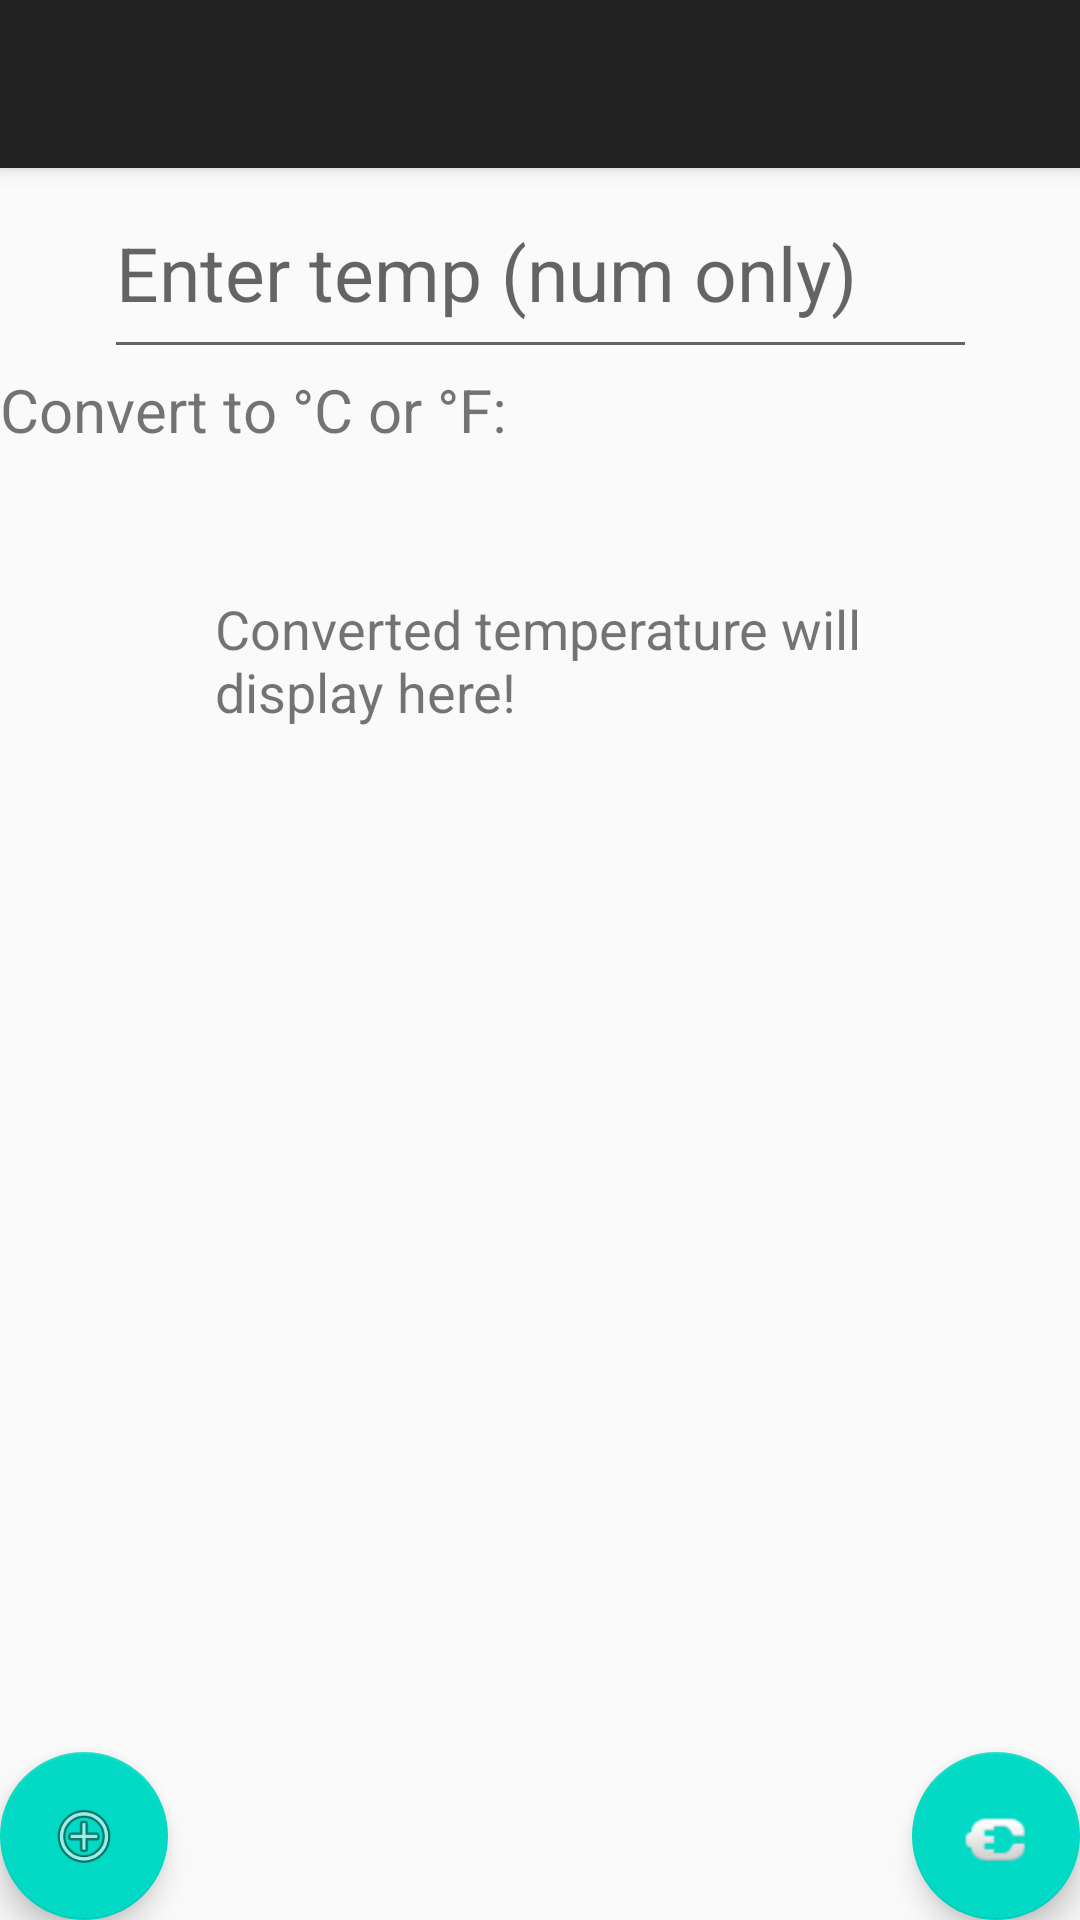

This screen was rendered from an Android layout file. Write that file and the resources it references.
<!-- AndroidManifest.xml: activity theme AppTheme.NoActionBar -->
<!-- res/layout/activity_main.xml -->
<?xml version="1.0" encoding="utf-8"?>
<androidx.coordinatorlayout.widget.CoordinatorLayout xmlns:android="http://schemas.android.com/apk/res/android"
    xmlns:app="http://schemas.android.com/apk/res-auto"
    xmlns:tools="http://schemas.android.com/tools"
    android:layout_width="match_parent"
    android:layout_height="match_parent"
    tools:context=".MainActivity">

    <com.google.android.material.appbar.AppBarLayout
        android:layout_width="match_parent"
        android:layout_height="wrap_content"
        android:theme="@style/AppTheme.AppBarOverlay">

        <androidx.appcompat.widget.Toolbar
            android:id="@+id/toolbar"
            android:layout_width="match_parent"
            android:layout_height="?attr/actionBarSize"
            android:background="?attr/colorPrimary"
            app:popupTheme="@style/AppTheme.PopupOverlay" />

    </com.google.android.material.appbar.AppBarLayout>

    <include layout="@layout/content_main" />

    <com.google.android.material.floatingactionbutton.FloatingActionButton
        android:id="@+id/fab"
        android:layout_width="wrap_content"
        android:layout_height="wrap_content"
        android:layout_gravity="bottom|end"
        android:layout_margin="@dimen/fab_margin"
        app:srcCompat="@android:drawable/ic_lock_idle_charging" />

    <com.google.android.material.floatingactionbutton.FloatingActionButton
        android:id="@+id/fab2"
        android:layout_width="wrap_content"
        android:layout_height="wrap_content"
        android:layout_gravity="bottom|start"
        android:layout_margin="@dimen/fab_margin"
        app:srcCompat="@android:drawable/ic_menu_add" />

</androidx.coordinatorlayout.widget.CoordinatorLayout>
<!-- res/layout/content_main.xml (included above) -->
<?xml version="1.0" encoding="utf-8"?>
<androidx.constraintlayout.widget.ConstraintLayout xmlns:android="http://schemas.android.com/apk/res/android"
    xmlns:app="http://schemas.android.com/apk/res-auto"
    xmlns:tools="http://schemas.android.com/tools"
    android:layout_width="match_parent"
    android:layout_height="match_parent"
    app:layout_behavior="@string/appbar_scrolling_view_behavior"
    tools:context=".MainActivity"
    tools:layout_editor_absoluteY="56dp"
    tools:showIn="@layout/activity_main">

    <TextView
        android:id="@+id/temperature"
        android:layout_width="216dp"
        android:layout_height="67dp"
        android:autoText="false"
        android:clickable="false"
        android:text="Converted temperature will display here!"
        android:textSize="18sp"
        app:layout_constraintBottom_toBottomOf="parent"
        app:layout_constraintEnd_toEndOf="parent"
        app:layout_constraintHorizontal_bias="0.497"
        app:layout_constraintStart_toStartOf="parent"
        app:layout_constraintTop_toBottomOf="@+id/editText"
        app:layout_constraintVertical_bias="0.112" />

    <EditText
        android:id="@+id/user_num"
        android:layout_width="291dp"
        android:layout_height="67dp"
        android:ems="10"
        android:hint="Enter temp (num only)"
        android:imeOptions="actionDone"
        android:inputType="numberDecimal"
        android:textSize="25sp"
        app:layout_constraintEnd_toEndOf="parent"
        app:layout_constraintStart_toStartOf="parent"
        app:layout_constraintTop_toTopOf="parent" />

    <TextView
        android:id="@+id/editText"
        android:layout_width="188dp"
        android:layout_height="27dp"
        android:ems="10"
        android:inputType="textPersonName"
        android:text="Convert to °C or °F:"
        android:textSize="20sp"
        app:layout_constraintStart_toStartOf="parent"
        app:layout_constraintTop_toBottomOf="@+id/user_num" />

    <ImageView
        android:id="@+id/imageView2"
        android:layout_width="250dp"
        android:layout_height="150dp"
        app:layout_constraintEnd_toEndOf="parent"
        app:layout_constraintStart_toStartOf="parent"
        app:layout_constraintTop_toBottomOf="@+id/temperature"
        app:srcCompat="@drawable/bearwaving" />


</androidx.constraintlayout.widget.ConstraintLayout>
<!-- resources referenced by this layout -->
<resources>
  <style name="AppTheme.AppBarOverlay" parent="ThemeOverlay.AppCompat.Dark.ActionBar" />
  <style name="AppTheme.PopupOverlay" parent="ThemeOverlay.AppCompat.Light" />
  <style name="AppTheme.NoActionBar">
          <item name="windowActionBar">false</item>
          <item name="windowNoTitle">true</item>
      </style>
</resources>
